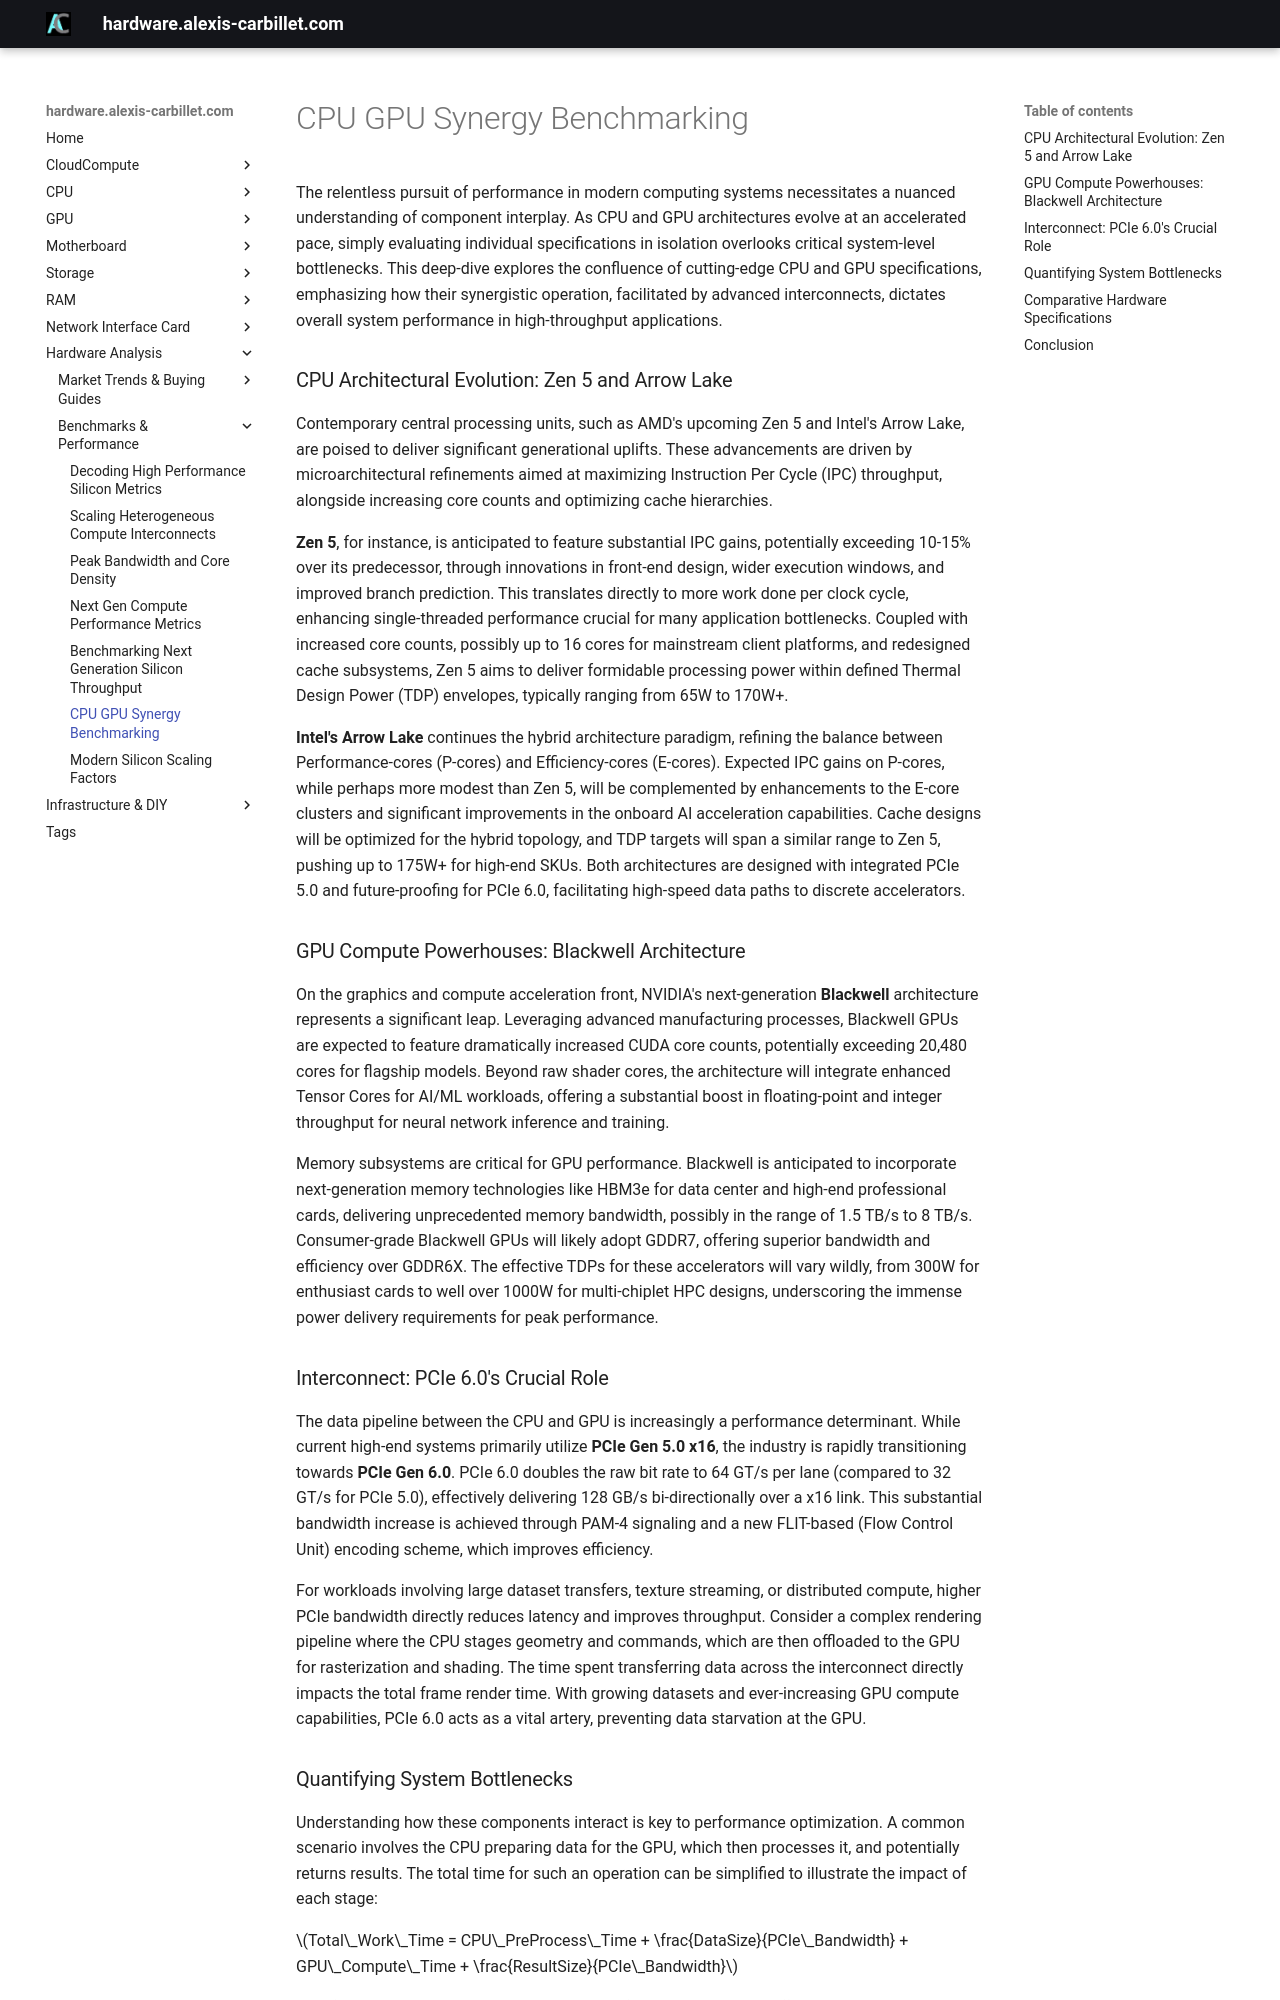

repository: alexiscarbillet/serverhub · page: analysis/benchmarks/cpu_gpu_synergy_benchmarking/index.html · generator: mkdocs

# CPU GPU Synergy Benchmarking

The relentless pursuit of performance in modern computing systems necessitates a nuanced understanding of component interplay. As CPU and GPU architectures evolve at an accelerated pace, simply evaluating individual specifications in isolation overlooks critical system-level bottlenecks. This deep-dive explores the confluence of cutting-edge CPU and GPU specifications, emphasizing how their synergistic operation, facilitated by advanced interconnects, dictates overall system performance in high-throughput applications.

### CPU Architectural Evolution: Zen 5 and Arrow Lake

Contemporary central processing units, such as AMD's upcoming Zen 5 and Intel's Arrow Lake, are poised to deliver significant generational uplifts. These advancements are driven by microarchitectural refinements aimed at maximizing Instruction Per Cycle (IPC) throughput, alongside increasing core counts and optimizing cache hierarchies.

**Zen 5**, for instance, is anticipated to feature substantial IPC gains, potentially exceeding 10-15% over its predecessor, through innovations in front-end design, wider execution windows, and improved branch prediction. This translates directly to more work done per clock cycle, enhancing single-threaded performance crucial for many application bottlenecks. Coupled with increased core counts, possibly up to 16 cores for mainstream client platforms, and redesigned cache subsystems, Zen 5 aims to deliver formidable processing power within defined Thermal Design Power (TDP) envelopes, typically ranging from 65W to 170W+.

**Intel's Arrow Lake** continues the hybrid architecture paradigm, refining the balance between Performance-cores (P-cores) and Efficiency-cores (E-cores). Expected IPC gains on P-cores, while perhaps more modest than Zen 5, will be complemented by enhancements to the E-core clusters and significant improvements in the onboard AI acceleration capabilities. Cache designs will be optimized for the hybrid topology, and TDP targets will span a similar range to Zen 5, pushing up to 175W+ for high-end SKUs. Both architectures are designed with integrated PCIe 5.0 and future-proofing for PCIe 6.0, facilitating high-speed data paths to discrete accelerators.

### GPU Compute Powerhouses: Blackwell Architecture

On the graphics and compute acceleration front, NVIDIA's next-generation **Blackwell** architecture represents a significant leap. Leveraging advanced manufacturing processes, Blackwell GPUs are expected to feature dramatically increased CUDA core counts, potentially exceeding 20,480 cores for flagship models. Beyond raw shader cores, the architecture will integrate enhanced Tensor Cores for AI/ML workloads, offering a substantial boost in floating-point and integer throughput for neural network inference and training.

Memory subsystems are critical for GPU performance. Blackwell is anticipated to incorporate next-generation memory technologies like HBM3e for data center and high-end professional cards, delivering unprecedented memory bandwidth, possibly in the range of 1.5 TB/s to 8 TB/s. Consumer-grade Blackwell GPUs will likely adopt GDDR7, offering superior bandwidth and efficiency over GDDR6X. The effective TDPs for these accelerators will vary wildly, from 300W for enthusiast cards to well over 1000W for multi-chiplet HPC designs, underscoring the immense power delivery requirements for peak performance.

### Interconnect: PCIe 6.0's Crucial Role

The data pipeline between the CPU and GPU is increasingly a performance determinant. While current high-end systems primarily utilize **PCIe Gen 5.0 x16**, the industry is rapidly transitioning towards **PCIe Gen 6.0**. PCIe 6.0 doubles the raw bit rate to 64 GT/s per lane (compared to 32 GT/s for PCIe 5.0), effectively delivering 128 GB/s bi-directionally over a x16 link. This substantial bandwidth increase is achieved through PAM-4 signaling and a new FLIT-based (Flow Control Unit) encoding scheme, which improves efficiency.

For workloads involving large dataset transfers, texture streaming, or distributed compute, higher PCIe bandwidth directly reduces latency and improves throughput. Consider a complex rendering pipeline where the CPU stages geometry and commands, which are then offloaded to the GPU for rasterization and shading. The time spent transferring data across the interconnect directly impacts the total frame render time. With growing datasets and ever-increasing GPU compute capabilities, PCIe 6.0 acts as a vital artery, preventing data starvation at the GPU.
